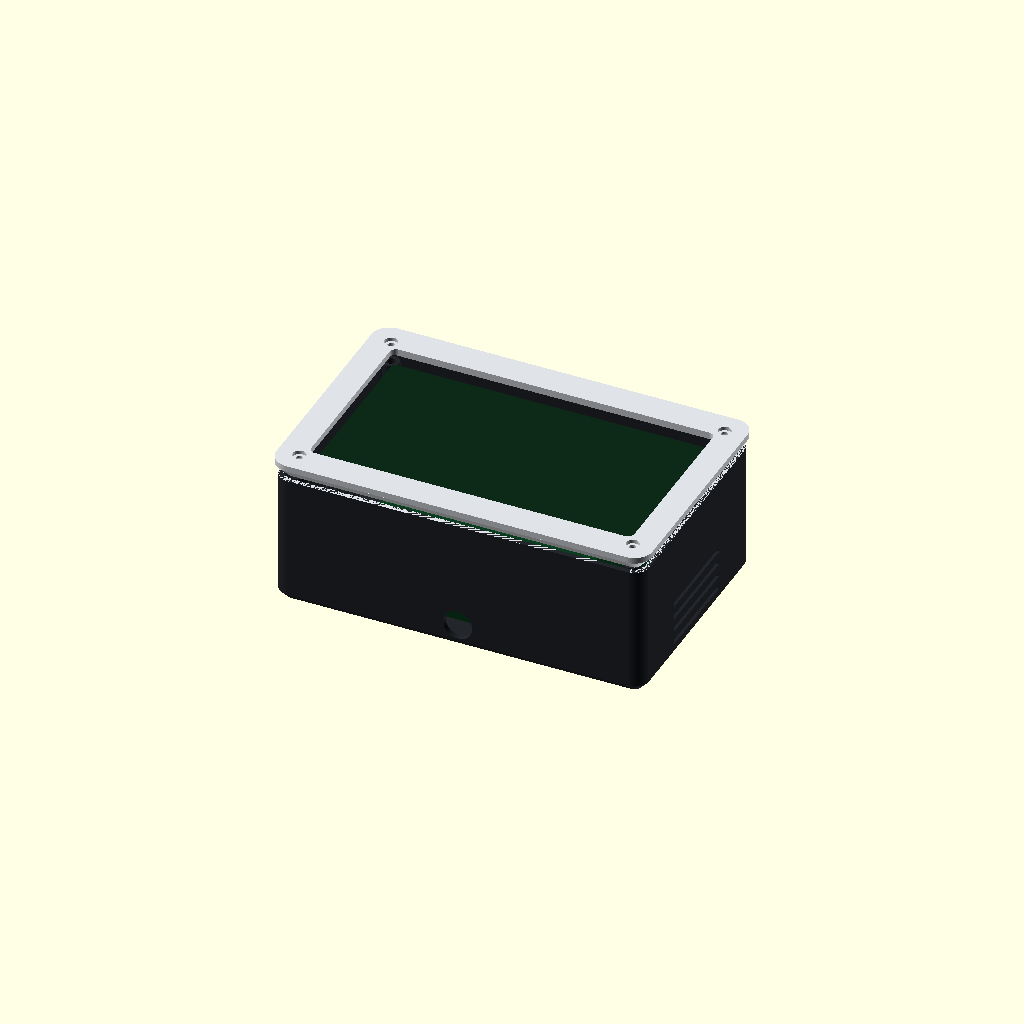
Cell 1 — every parameter at its default value.
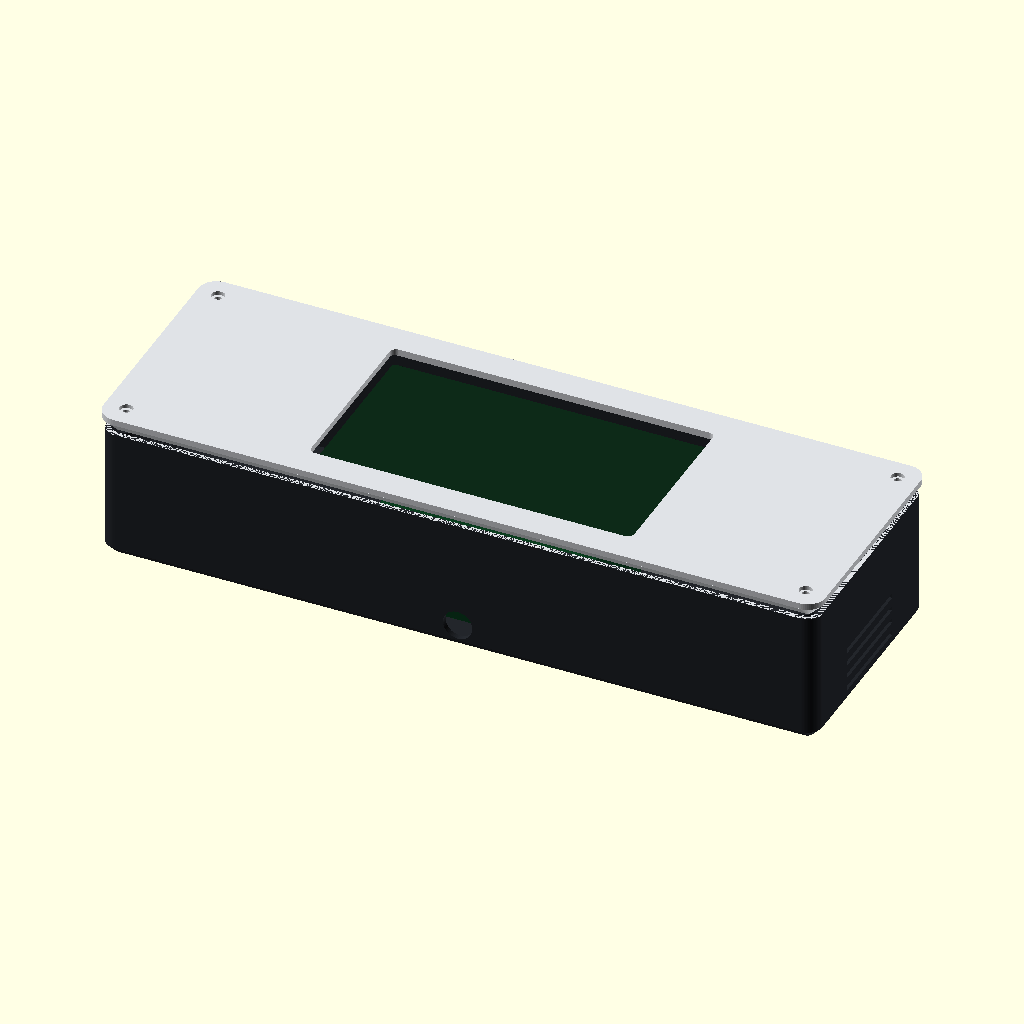
Cell 2 — disp_w set to 330, the other parameters unchanged.
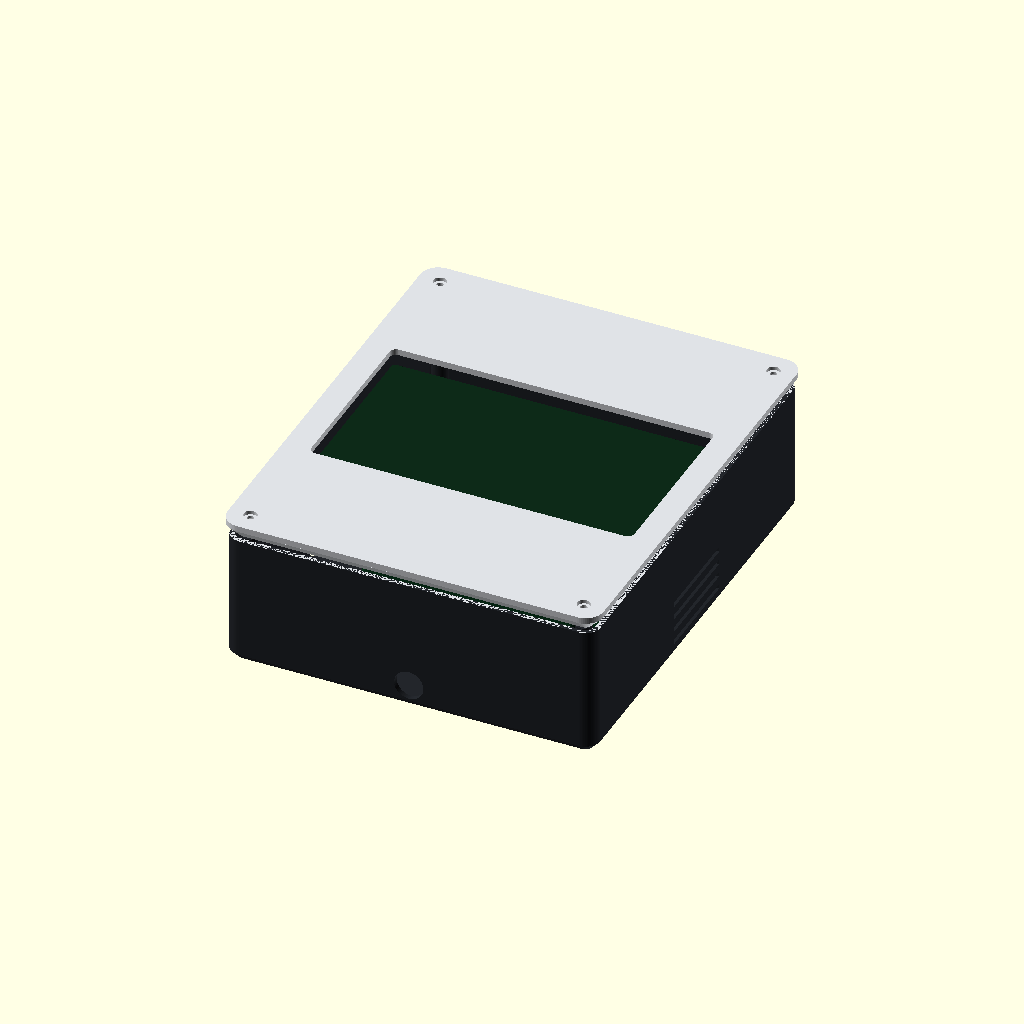
Cell 3: the same model with disp_h = 200.
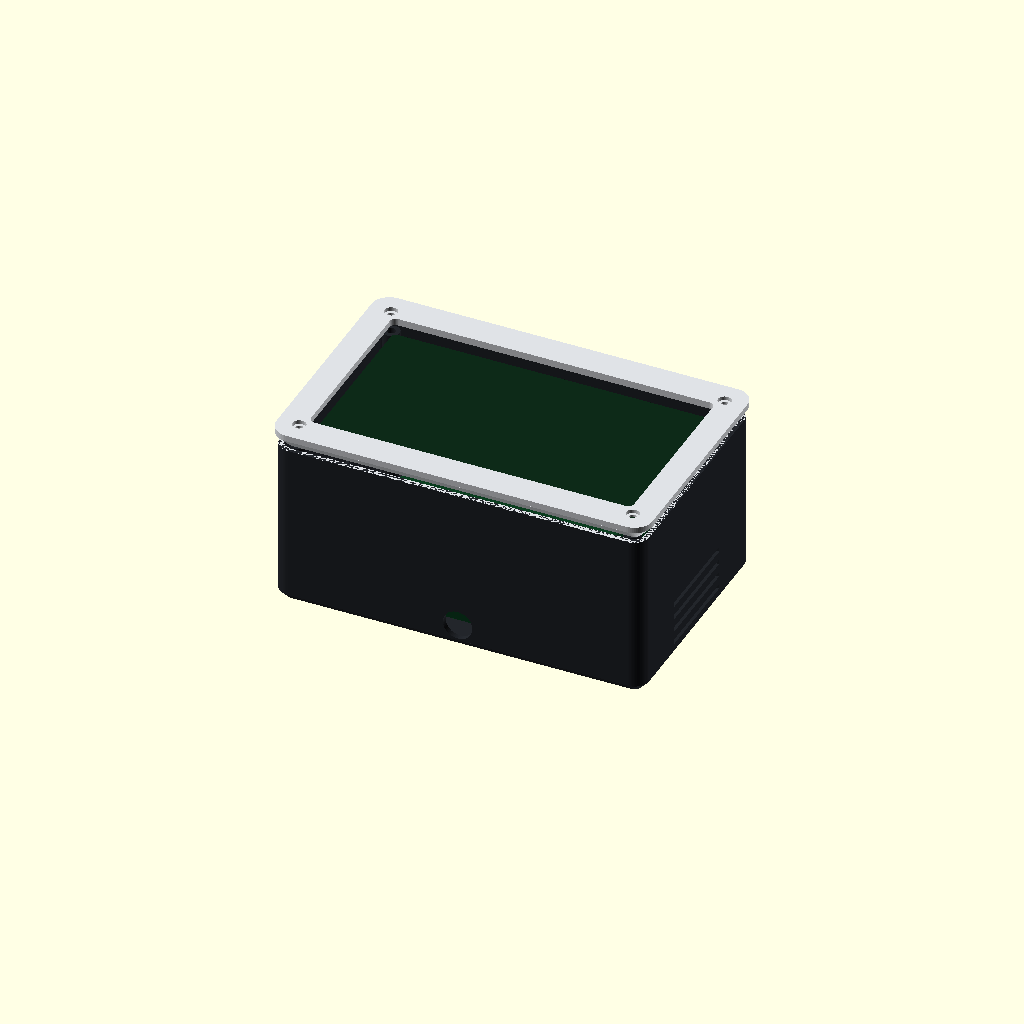
Cell 4: the same model with disp_th = 32.
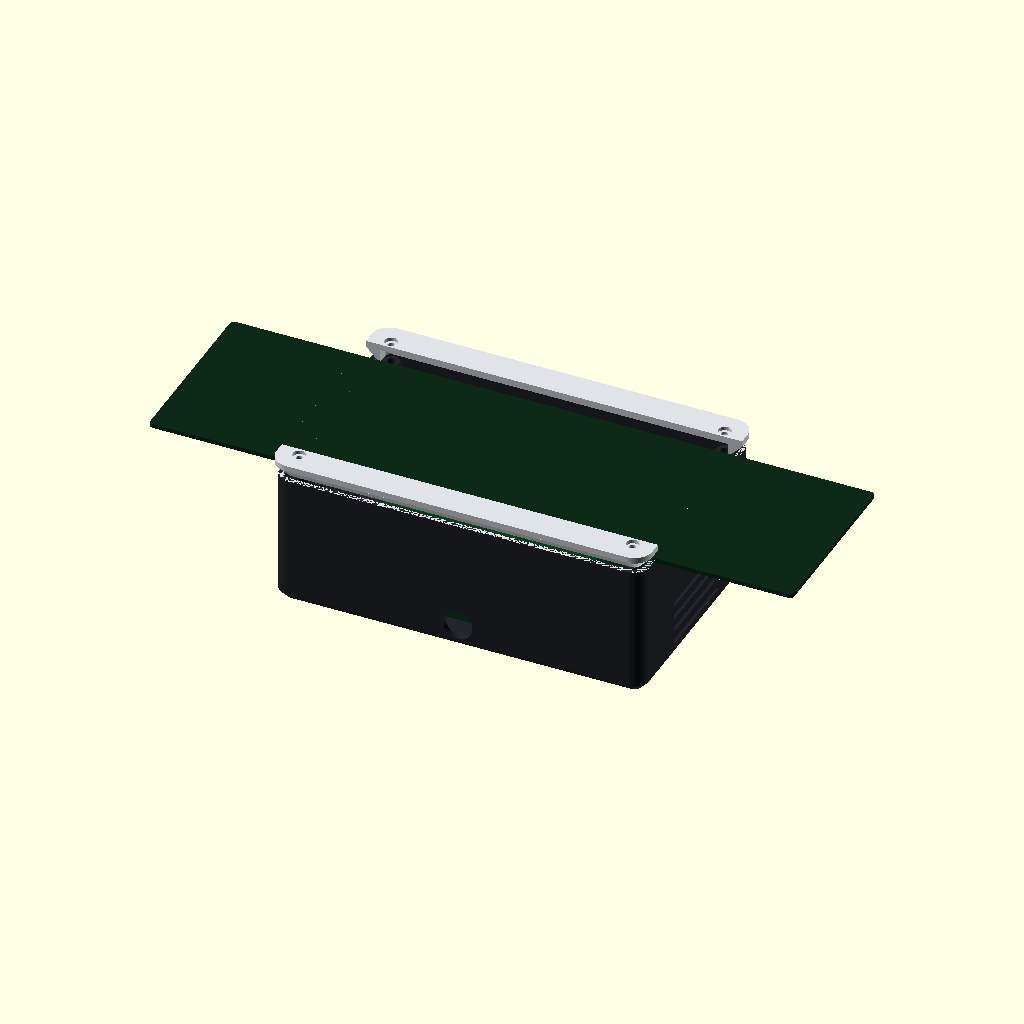
Cell 5: the same model with win_w = 308.
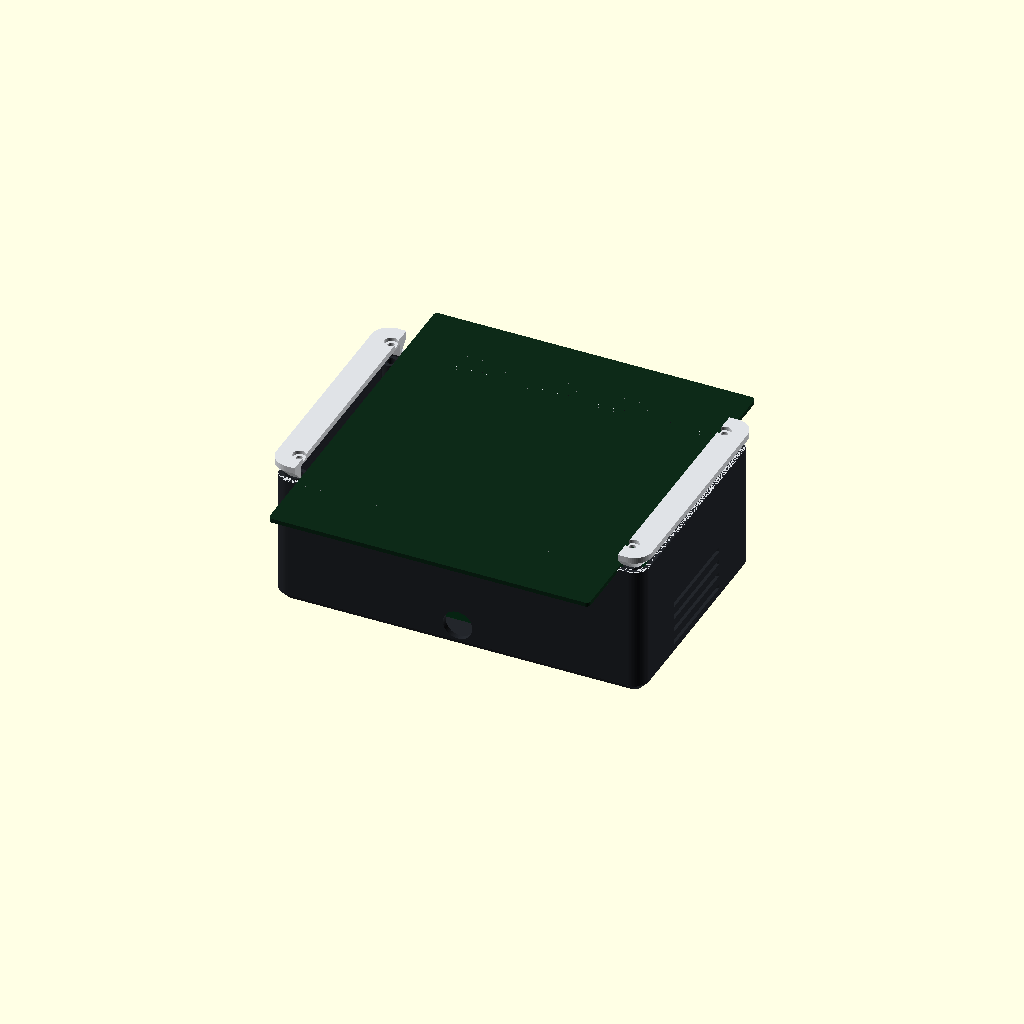
Cell 6: the same model with win_h = 172.
One fixed orthographic camera (rotation 55°, 0°, 25°; colour scheme Cornfield) for every cell.
OpenSCAD source file hardware/edge_enclosure/edge_enclosure.scad:
// =====================================================================
//  Conet Tactile — Edge appliance enclosure  (parametric, OpenSCAD)
// =====================================================================
//  A line-side vision-sensor "product" shell (Cognex/Keyence register):
//  the 7" touch display sits behind a crisp chamfered bezel that stands
//  slightly proud of the body; the Jetson Orin Nano Developer Kit tucks
//  into the body behind it; the back plate carries a VESA-75 mount and a
//  cable exit; the sides carry a machined vent grille.
//
//  Styling is all *subtractive* (chamfers, fillets, slots) — no thin
//  protruding decoration that would snap. Chamfered edges are stronger
//  than sharp ones and print cleanly.
//
//  Units: millimetres. Prints in 2 parts (body + bezel), M3 inserts.
//
//  ⚠ Dimensions are NOMINAL. Measure your display + your dev-kit board
//    hole pattern (`jet_holes`), then test-fit before the final print.
//
//  Export:
//    openscad -D 'part="body"'  -o edge_body.stl  edge_enclosure.scad
//    openscad -D 'part="bezel"' -o edge_bezel.stl edge_enclosure.scad
//  Preview both assembled:   part="preview".   Print layout: part="all".
// ---------------------------------------------------------------------

part = "preview";   // "body" | "bezel" | "all" | "preview"

$fn = 64;

// ---- measured inputs (CONFIRM against your hardware) ----------------
disp_w   = 165;   // 7" display module outer width
disp_h   = 100;   // module outer height
disp_th  = 16;    // module thickness (panel + touch + PCB)
win_w    = 154;   // visible active-area width  (the window we cut)
win_h    = 86;    // visible active-area height
win_off_y = 0;    // active-area offset from module centre (+ = up)

jet_w = 103;      // Jetson Orin Nano dev kit (board) — fit reference
jet_d = 90.5;
jet_h = 35;       // heatsink/fan stack height above the board
jet_standoff_h = 4;
jet_holes = [[-44, -30], [44, -30], [-44, 30], [44, 30]];  // SET to your board

// ---- shell ----------------------------------------------------------
wall        = 2.6;
bezel_th    = 3.0;   // bezel face thickness around the window
back_th     = 3.0;   // back plate thickness
gap         = 3;     // clearance around the display inside the bezel
corner_r    = 7;     // outer rounded-corner radius
clearance_z = 3;     // gap between display back and Jetson heatsink
disp_pocket = 6;     // depth the display seats into the bezel from behind

// ---- styling (all subtractive — strong, no fragile bits) ------------
front_cham  = 6;     // 45° chamfer on the bezel's front face edge
back_cham   = 4;     // 45° chamfer on the body's back edge ("floating" look)
bezel_proud = 1.6;   // how far the bezel stands beyond the body sides
bezel_step  = 1.2;   // depth of the shadow-line step under the bezel

// ---- vents (side grille) --------------------------------------------
vent_h = 2.4; vent_len = 46; vent_pitch = 6.5; vent_rows = 6;

// ---- fasteners ------------------------------------------------------
insert_d    = 4.0;   // M3 brass heat-set insert pilot hole
screw_clear = 3.4;   // M3 clearance
screw_head  = 6.2;   // M3 countersink diameter
vesa        = 75;
vesa_hole   = 4.2;

// ---- derived --------------------------------------------------------
outer_w = disp_w + 2*gap + 2*wall;
outer_h = disp_h + 2*gap + 2*wall;
depth   = bezel_th + disp_th + clearance_z + jet_standoff_h + jet_h + back_th;
bezel_w = outer_w + 2*bezel_proud;
bezel_h = outer_h + 2*bezel_proud;

edge_inset = wall + 6;                       // bezel-boss inset (clears inner wall)
bx = outer_w/2 - edge_inset;
by = outer_h/2 - edge_inset;
boss_pos = [[bx, by], [-bx, by], [bx, -by], [-bx, -by]];
embed = 0.8;                                 // sink posts into the back plate

assert(jet_w <= disp_w && jet_d <= disp_h,
       "Jetson footprint is larger than the display — grow disp_w/disp_h.");

// =====================================================================
//  primitives
// =====================================================================
module rbox(w, h, d, r) {
  hull() for (sx = [-1, 1], sy = [-1, 1])
    translate([sx*(w/2 - r), sy*(h/2 - r), 0]) cylinder(h = d, r = r);
}

// material to remove for a 45° chamfer along the BOTTOM (z=0) outer edge
module cham_bottom(w, h, r, ch) {
  difference() {
    translate([0, 0, -0.1]) rbox(w + 8, h + 8, ch + 0.2, r + 4);
    hull() {
      translate([0, 0, -0.2]) rbox(w - 2*ch, h - 2*ch, 0.1, max(r - ch, 0.8));
      translate([0, 0, ch + 0.1]) rbox(w, h, 0.1, r);
    }
  }
}

// material to remove for a 45° chamfer along the TOP (z=d) outer edge
module cham_top(w, h, r, ch, d) {
  difference() {
    translate([0, 0, d - ch - 0.1]) rbox(w + 8, h + 8, ch + 0.2, r + 4);
    hull() {
      translate([0, 0, d - ch - 0.2]) rbox(w, h, 0.1, r);
      translate([0, 0, d + 0.1]) rbox(w - 2*ch, h - 2*ch, 0.1, max(r - ch, 0.8));
    }
  }
}

// =====================================================================
//  BODY
// =====================================================================
module side_vents() {
  total = (vent_rows - 1) * vent_pitch;
  for (side = [-1, 1])
    for (i = [0 : vent_rows - 1])
      translate([side*outer_w/2, 0, back_th + 9 + total/2 - i*vent_pitch])
        cube([wall + 8, vent_len, vent_h], center = true);
}

module vesa_holes() {
  for (sx = [-1, 1], sy = [-1, 1])
    translate([sx*vesa/2, sy*vesa/2, -1]) cylinder(h = back_th + 2, d = vesa_hole);
}

module jet_standoffs() {
  for (p = jet_holes)
    translate([p[0], p[1], -embed]) difference() {
      cylinder(h = jet_standoff_h + embed, d = insert_d + 3.5);
      translate([0, 0, 1]) cylinder(h = jet_standoff_h + embed, d = insert_d);
    }
}

module bezel_bosses() {
  h = depth - back_th - bezel_step;
  for (p = boss_pos)
    translate([p[0], p[1], back_th - embed]) difference() {
      cylinder(h = h + embed, d = insert_d + 4);
      translate([0, 0, h + embed - 8]) cylinder(h = 9, d = insert_d);
    }
}

module body() {
  difference() {
    rbox(outer_w, outer_h, depth, corner_r);
    translate([0, 0, back_th])
      rbox(outer_w - 2*wall, outer_h - 2*wall, depth, max(corner_r - wall, 1));
    cham_bottom(outer_w, outer_h, corner_r, back_cham);   // floating back edge
    // a shallow step at the very front so the bezel reads as a proud frame
    translate([0, 0, depth - bezel_step])
      rbox(outer_w - 2*wall + 0.4, outer_h - 2*wall + 0.4, bezel_step + 1, corner_r - 1);
    side_vents();
    vesa_holes();
    translate([0, -outer_h/2 + wall/2, back_th + 9])
      rotate([90, 0, 0]) cylinder(h = wall + 4, d = 14, center = true);
  }
  translate([0, 0, back_th]) jet_standoffs();
  bezel_bosses();
}

// =====================================================================
//  BEZEL  (proud chamfered frame + display window + pocket + screws)
// =====================================================================
module bezel() {
  plate = bezel_th + disp_pocket;
  difference() {
    rbox(bezel_w, bezel_h, plate, corner_r + bezel_proud);
    cham_top(bezel_w, bezel_h, corner_r + bezel_proud, front_cham, plate);  // sleek front edge
    translate([0, win_off_y, -1]) rbox(win_w, win_h, plate + 2, 3);          // window
    translate([0, 0, bezel_th]) rbox(disp_w + 0.6, disp_h + 0.6, disp_pocket + 1, 3); // display pocket
    for (p = boss_pos) translate([p[0], p[1], -1]) {                          // corner screws
      cylinder(h = plate + 2, d = screw_clear);
      cylinder(h = 2.8, d = screw_head);
    }
  }
}

// =====================================================================
//  render-only mock-ups (NOT exported — only body/bezel are printed)
// =====================================================================
module mock_jetson() {
  color("#0b3d1f") translate([0, 0, back_th + jet_standoff_h]) rbox(jet_w, jet_d, jet_h, 3);
}
module mock_screen() {
  color("#0d2a18") translate([0, win_off_y, depth - 1]) rbox(win_w - 1, win_h - 1, 2, 2);
}

module preview() {
  mock_jetson();
  mock_screen();
  color("#23262b") body();
  color("#dfe2e6")
    translate([0, 0, depth + (bezel_th + disp_pocket)]) rotate([180, 0, 0]) bezel();
}

if (part == "body")        body();
else if (part == "bezel")  bezel();
else if (part == "all") { body(); translate([bezel_w + 12, 0, 0]) bezel(); }
else                       preview();
Customizer parameters (derived from the source; name, type, default, range or options):
part: string, default "preview"
disp_w: number, default 165
disp_h: number, default 100
disp_th: number, default 16
win_w: number, default 154
win_h: number, default 86
win_off_y: number, default 0
jet_w: number, default 103
jet_d: number, default 90.5
jet_h: number, default 35
jet_standoff_h: number, default 4
wall: number, default 2.6
bezel_th: number, default 3
back_th: number, default 3
gap: number, default 3
corner_r: number, default 7
clearance_z: number, default 3
disp_pocket: number, default 6
front_cham: number, default 6
back_cham: number, default 4
bezel_proud: number, default 1.6
bezel_step: number, default 1.2
insert_d: number, default 4
screw_clear: number, default 3.4
screw_head: number, default 6.2
vesa: number, default 75
vesa_hole: number, default 4.2
embed: number, default 0.8
